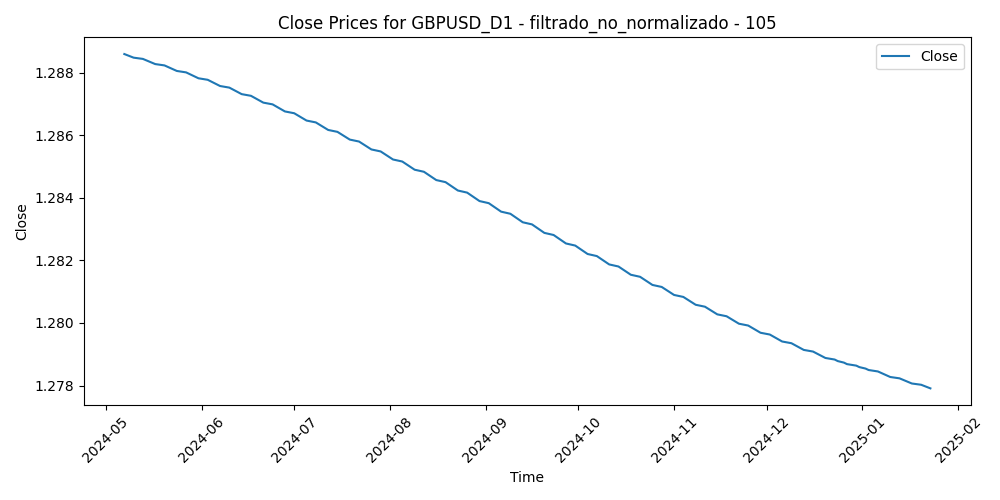

Source data for this figure (header and first rows):
Time, Close, Volume, diferencia_media_105
2024-05-07, 1.289, 68618, 0.0133
2024-05-08, 1.289, 63013, 0.0143
2024-05-09, 1.289, 70046, 0.01164
2024-05-10, 1.288, 64974, 0.01156
2024-05-13, 1.288, 63045, 0.007808
2024-05-14, 1.288, 71390, 0.004453
2024-05-15, 1.288, 71724, -0.004959
2024-05-16, 1.288, 65974, -0.003437
2024-05-17, 1.288, 58031, -0.006389
2024-05-20, 1.288, 54462, -0.006834
2024-05-21, 1.288, 62018, -0.007183
2024-05-22, 1.288, 70957, -0.008
2024-05-23, 1.288, 82323, -0.006255
2024-05-24, 1.288, 70484, -0.01007
2024-05-27, 1.288, 41147, -0.01319
2024-05-28, 1.288, 71242, -0.01238
2024-05-29, 1.288, 81637, -0.006203
2024-05-30, 1.288, 80478, -0.009336
2024-05-31, 1.288, 89535, -0.01038
2024-06-03, 1.288, 86212, -0.01681
2024-06-04, 1.288, 91086, -0.01294
2024-06-05, 1.288, 73703, -0.01467
2024-06-06, 1.288, 70384, -0.01503
2024-06-07, 1.288, 84322, -0.008067
2024-06-10, 1.288, 72941, -0.009022
2024-06-11, 1.287, 73917, -0.009773
2024-06-12, 1.287, 90026, -0.01552
2024-06-13, 1.287, 80569, -0.01201
2024-06-14, 1.287, 95363, -0.004406
2024-06-17, 1.287, 66033, -0.006131
2024-06-18, 1.287, 86284, -0.00651
2024-06-19, 1.287, 54091, -0.007526
2024-06-20, 1.287, 73706, -0.001415
2024-06-21, 1.287, 66383, 0.0003344
2024-06-24, 1.287, 73807, -0.004448
2024-06-25, 1.287, 72939, -0.004441
2024-06-26, 1.287, 82930, 0.001918
2024-06-27, 1.287, 77233, 8.85714285736583e-06
2024-06-28, 1.287, 87351, -0.0003711
2024-07-01, 1.287, 78730, -0.000872
2024-07-02, 1.287, 73179, -0.004319
2024-07-03, 1.287, 63447, -0.00993
2024-07-04, 1.287, 43713, -0.01139
2024-07-05, 1.286, 71174, -0.01685
2024-07-08, 1.286, 61971, -0.01586
2024-07-09, 1.286, 65118, -0.01366
2024-07-10, 1.286, 60395, -0.01956
2024-07-11, 1.286, 75916, -0.02583
2024-07-12, 1.286, 81547, -0.03291
2024-07-15, 1.286, 79958, -0.0305
2024-07-16, 1.286, 73105, -0.0307
2024-07-17, 1.286, 84493, -0.03386
2024-07-18, 1.286, 87894, -0.02708
2024-07-19, 1.286, 77358, -0.02377
2024-07-22, 1.286, 80611, -0.02567
2024-07-23, 1.286, 75545, -0.02279
2024-07-24, 1.286, 83510, -0.02252
2024-07-25, 1.286, 107507, -0.01661
2024-07-26, 1.286, 76584, -0.01795
2024-07-29, 1.285, 79624, -0.01739
... 126 more rows
